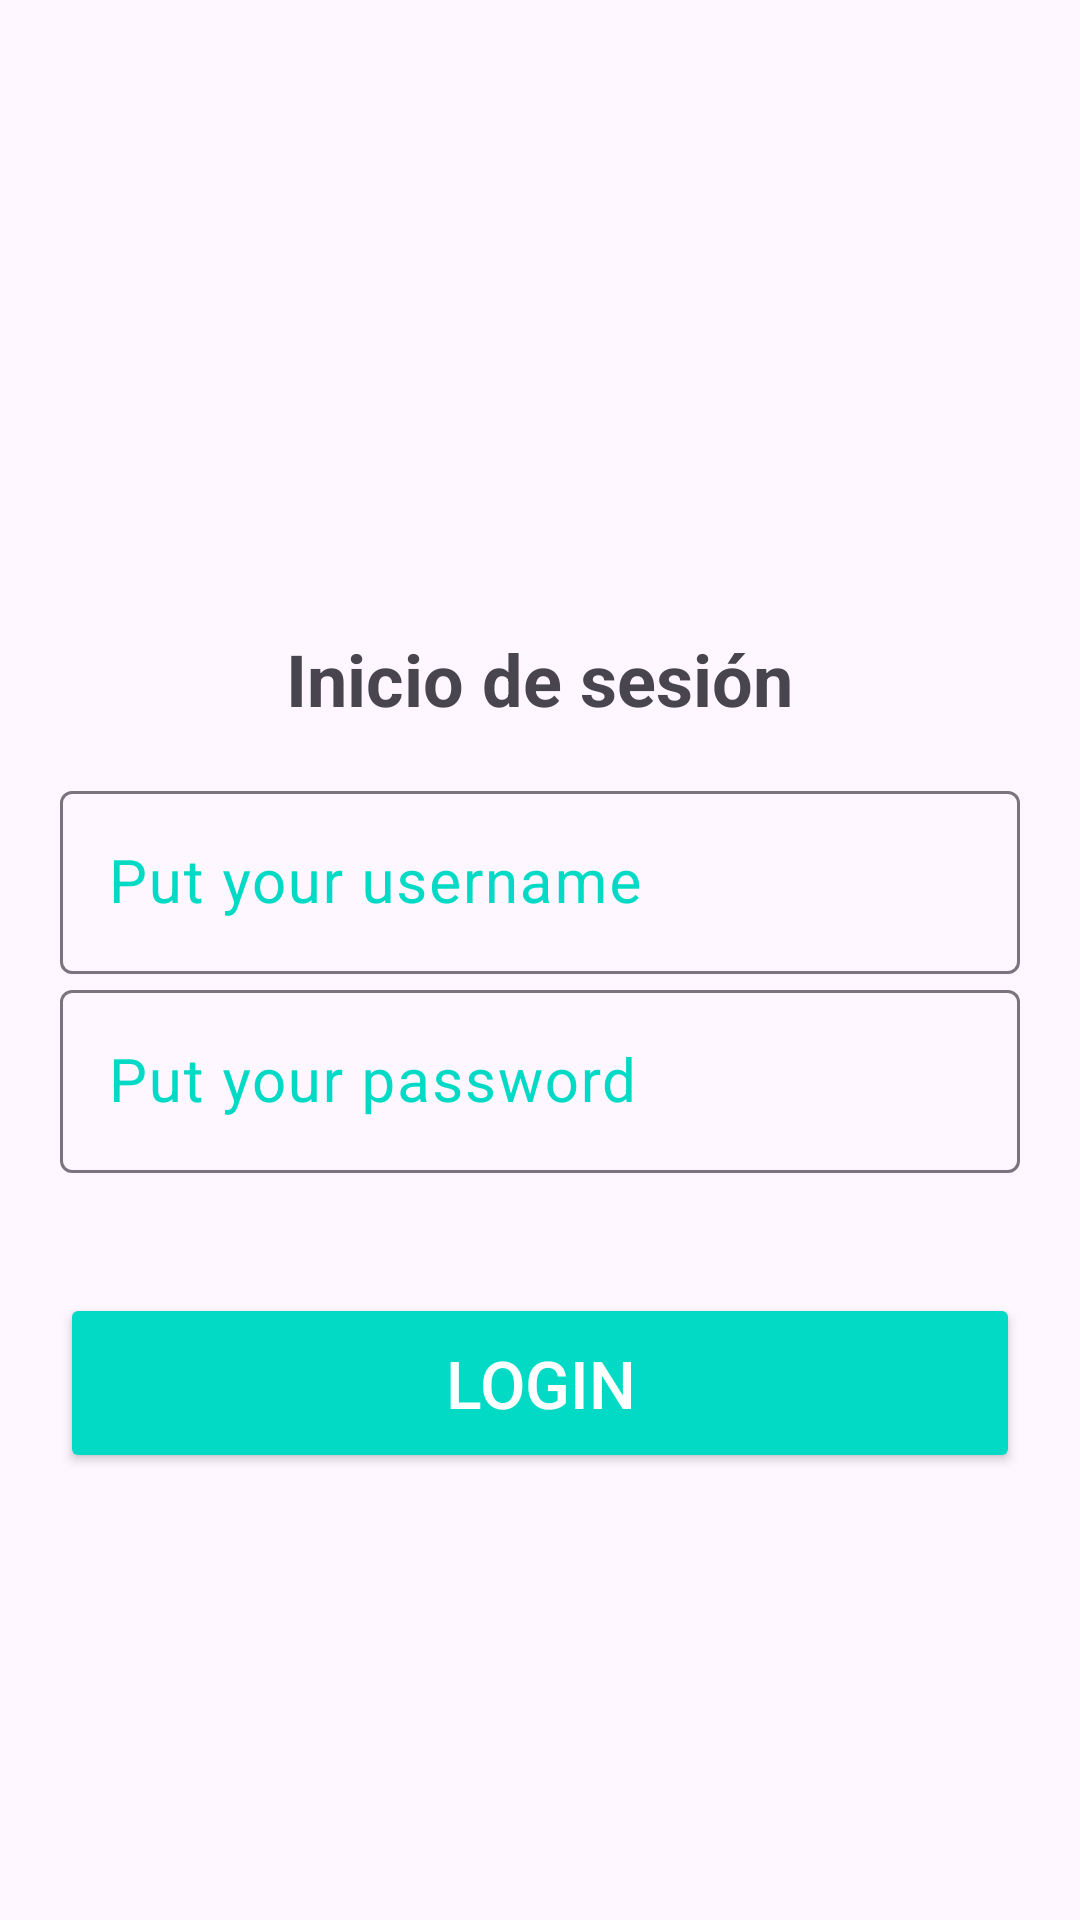

The Android layout XML behind this screen, and the referenced resources:
<!-- AndroidManifest.xml: application theme Theme.LabLoginSignUp -->
<!-- res/layout/activity_log_in.xml -->
<?xml version="1.0" encoding="utf-8"?>
<LinearLayout
    xmlns:android="http://schemas.android.com/apk/res/android"
    xmlns:app="http://schemas.android.com/apk/res-auto"
    xmlns:tools="http://schemas.android.com/tools"
    android:id="@+id/main"
    android:layout_width="match_parent"
    android:layout_height="match_parent"
    android:background="@color/background"
    android:orientation="vertical"
    android:padding="20dp"
    tools:context=".LogIn">

    <TextView
        android:id="@+id/title"
        android:layout_width="wrap_content"
        android:layout_height="wrap_content"
        android:text="Inicio de sesión"
        android:textSize="24sp"
        android:textStyle="bold"
        android:layout_gravity="center"
        android:layout_marginTop="190dp"
        android:layout_marginBottom="16dp"/>

    <com.google.android.material.textfield.TextInputLayout
        android:layout_width="match_parent"
        android:layout_height="wrap_content"
        android:textColorHint="@color/colorAccent">

        <EditText
            android:id="@+id/usernameLI"
            android:layout_width="match_parent"
            android:layout_height="wrap_content"
            android:hint="Put your username"
            android:inputType="text"
            android:textSize="20sp"/>
    </com.google.android.material.textfield.TextInputLayout>

    <com.google.android.material.textfield.TextInputLayout
        android:layout_width="match_parent"
        android:layout_height="wrap_content"
        android:textColorHint="@color/colorAccent">

        <EditText
            android:id="@+id/passwordLI"
            android:layout_width="match_parent"
            android:layout_height="wrap_content"
            android:hint="Put your password"
            android:inputType="textPassword"
            android:textSize="20sp"/>
    </com.google.android.material.textfield.TextInputLayout>

    <Button
        android:id="@+id/logInLI"
        android:layout_width="match_parent"
        android:layout_height="60dp"
        android:text="Login"
        android:textSize="22sp"
        android:textColor="#FFFFFF"
        android:layout_marginTop="40dp"
        android:backgroundTint="@color/colorAccent" />
</LinearLayout>
<!-- resources referenced by this layout -->
<resources>
  <style name="Theme.LabLoginSignUp" parent="Base.Theme.LabLoginSignUp" />
  <style name="Base.Theme.LabLoginSignUp" parent="Theme.Material3.DayNight.NoActionBar">
          
          
      </style>
  <!-- not gathered from this repository: default colours our renderer supplied (Android Studio template values) -->
  <color name="colorAccent">#FF03DAC5</color>
</resources>
